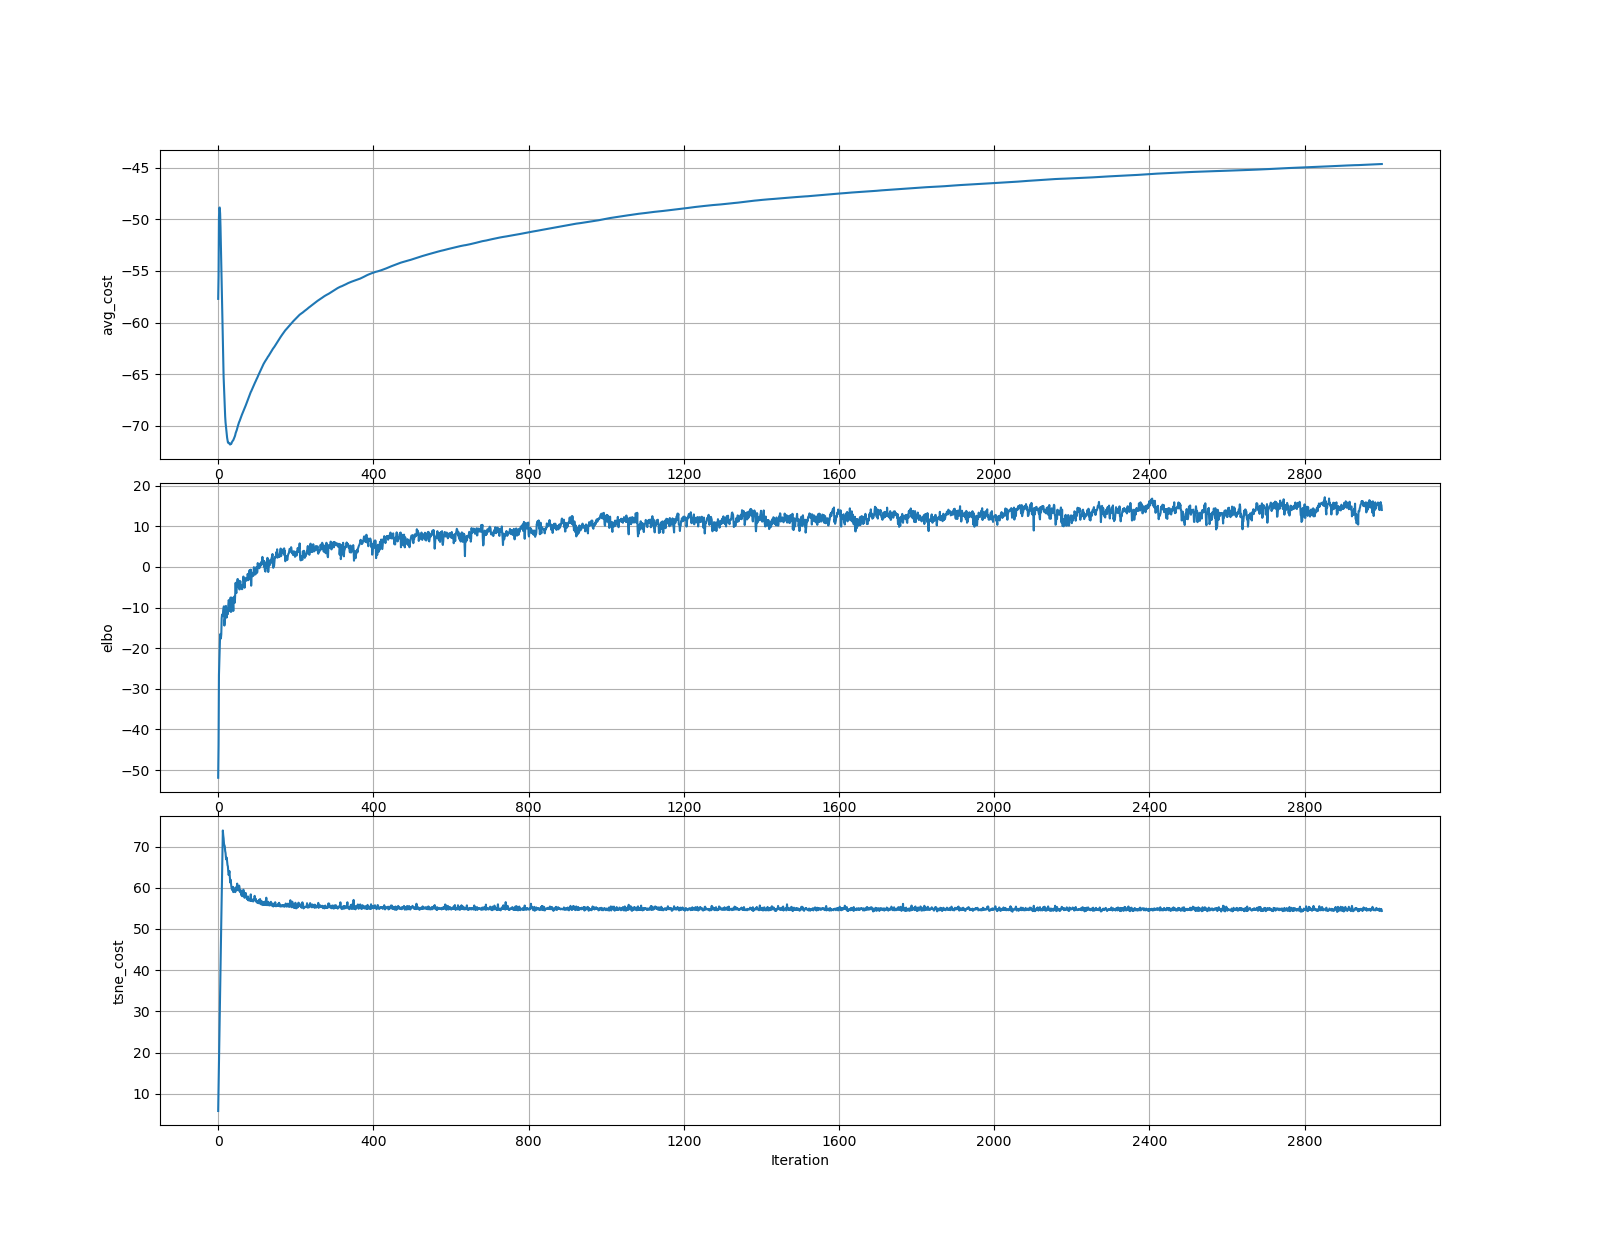

Values plotted in this chart, from the file beside it:
	elbo	tsne_cost
0	-51.9	5.804
1	-43.68	11.76
2	-26.56	17.7
3	-23.38	23.58
4	-19.49	29.29
5	-16.64	35.14
6	-16.48	40.84
7	-17.61	46.3
8	-16.57	51.93
9	-12.63	57.52
10	-11.72	62.97
11	-12.03	68.67
12	-12.08	73.91
13	-10.55	72.73
14	-9.922	71.98
15	-9.678	70.67
16	-14.43	70.3
17	-13.1	70.08
18	-12.71	68.9
19	-11.64	68.45
20	-9.592	67.33
21	-10.8	66.86
22	-12.44	67.31
23	-11.5	66.49
24	-10.9	65.5
25	-11.61	65.21
26	-9.494	63.94
27	-8.168	63.08
28	-8.421	63.46
29	-9.883	64.04
30	-10.88	62.83
31	-10.89	61.28
32	-7.522	61.97
33	-11.06	60.97
34	-10.98	60.24
35	-7.545	59.71
36	-9.856	59.55
37	-10.06	59.37
38	-8.902	60.21
39	-10.82	58.94
40	-7.662	60
41	-7.9	59.39
42	-7.222	59.29
43	-8.785	59.11
44	-6.38	58.94
45	-3.898	59.3
46	-6.156	60.08
47	-6.424	59.39
48	-5.06	60.1
49	-3.217	61
50	-2.958	59.63
51	-3.024	59.68
52	-4.839	59.34
53	-3.367	59.75
54	-3.602	60.51
55	-5.544	60.03
56	-4.513	59.02
57	-3.483	58.95
58	-4.842	59.43
59	-4.619	58.33
... 2,940 more rows
